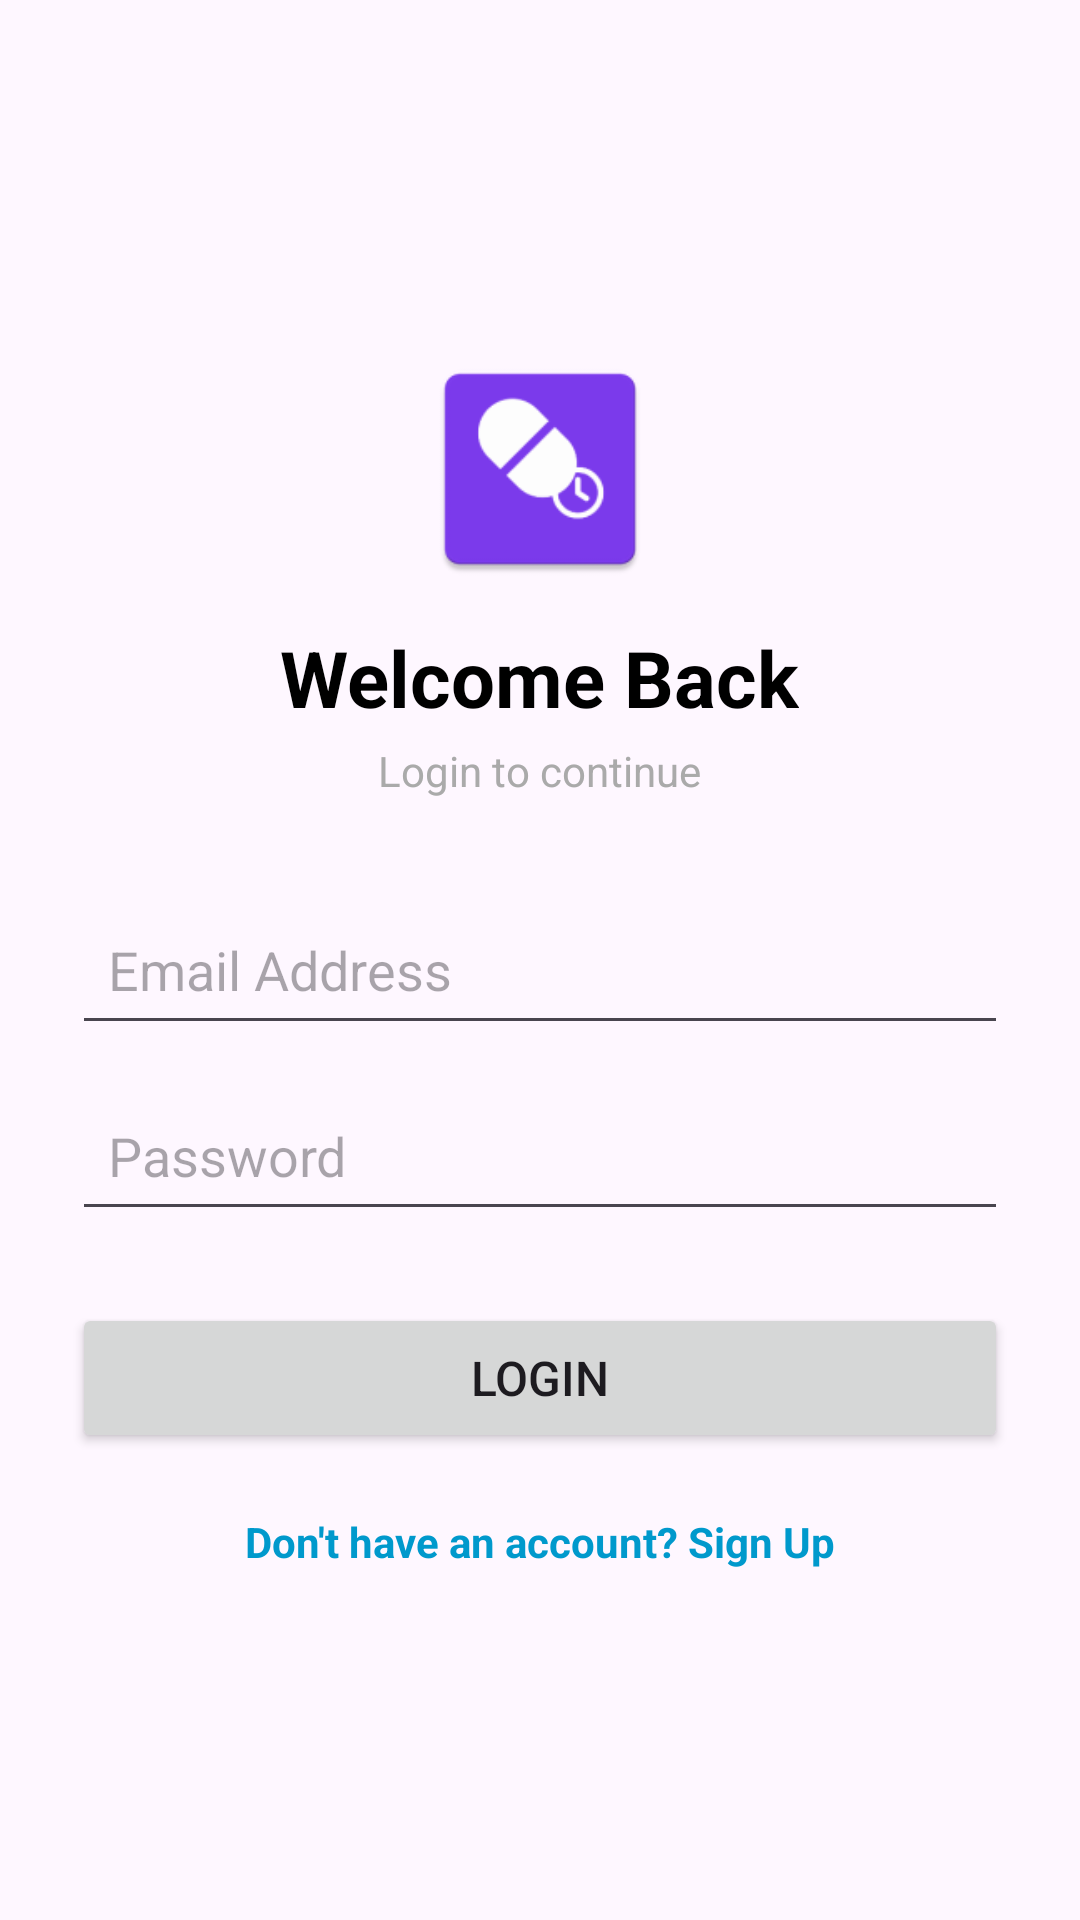

Layout XML and referenced resources for this Android screen:
<!-- AndroidManifest.xml: application theme Theme.SmartMedicineApp -->
<!-- res/layout/activity_login.xml -->
<?xml version="1.0" encoding="utf-8"?>
<LinearLayout xmlns:android="http://schemas.android.com/apk/res/android"
    android:layout_width="match_parent"
    android:layout_height="match_parent"
    android:gravity="center"
    android:orientation="vertical"
    android:padding="24dp">

    
    <ImageView
        android:layout_width="80dp"
        android:layout_height="80dp"
        android:src="@mipmap/ic_launcher" />

    <TextView
        android:layout_width="wrap_content"
        android:layout_height="wrap_content"
        android:layout_marginTop="12dp"
        android:text="Welcome Back"
        android:textColor="@android:color/black"
        android:textSize="26sp"
        android:textStyle="bold" />

    <TextView
        android:layout_width="wrap_content"
        android:layout_height="wrap_content"
        android:layout_marginTop="4dp"
        android:text="Login to continue"
        android:textColor="@android:color/darker_gray"
        android:textSize="14sp" />

    
    <EditText
        android:id="@+id/etEmail"
        android:layout_width="match_parent"
        android:layout_height="50dp"
        android:layout_marginTop="32dp"
        android:hint="Email Address"
        android:inputType="textEmailAddress"
        android:padding="12dp" />

    
    <EditText
        android:id="@+id/etPassword"
        android:layout_width="match_parent"
        android:layout_height="50dp"
        android:layout_marginTop="12dp"
        android:hint="Password"
        android:inputType="textPassword"
        android:padding="12dp" />

    
    <Button
        android:id="@+id/btnLogin"
        android:layout_width="match_parent"
        android:layout_height="50dp"
        android:layout_marginTop="24dp"
        android:text="Login"
        android:textSize="16sp" />

    
    <TextView
        android:id="@+id/tvSignUp"
        android:layout_width="wrap_content"
        android:layout_height="wrap_content"
        android:layout_marginTop="20dp"
        android:text="Don't have an account? Sign Up"
        android:textColor="@android:color/holo_blue_dark"
        android:textStyle="bold" />

</LinearLayout>
<!-- resources referenced by this layout -->
<resources>
  <!-- mipmap ic_launcher: webp bitmap (mipmap-hdpi, 1468 bytes) -->
  <style name="Theme.SmartMedicineApp" parent="Base.Theme.SmartMedicineApp" />
  <style name="Base.Theme.SmartMedicineApp" parent="Theme.Material3.DayNight.NoActionBar">
          
          
      </style>
</resources>
